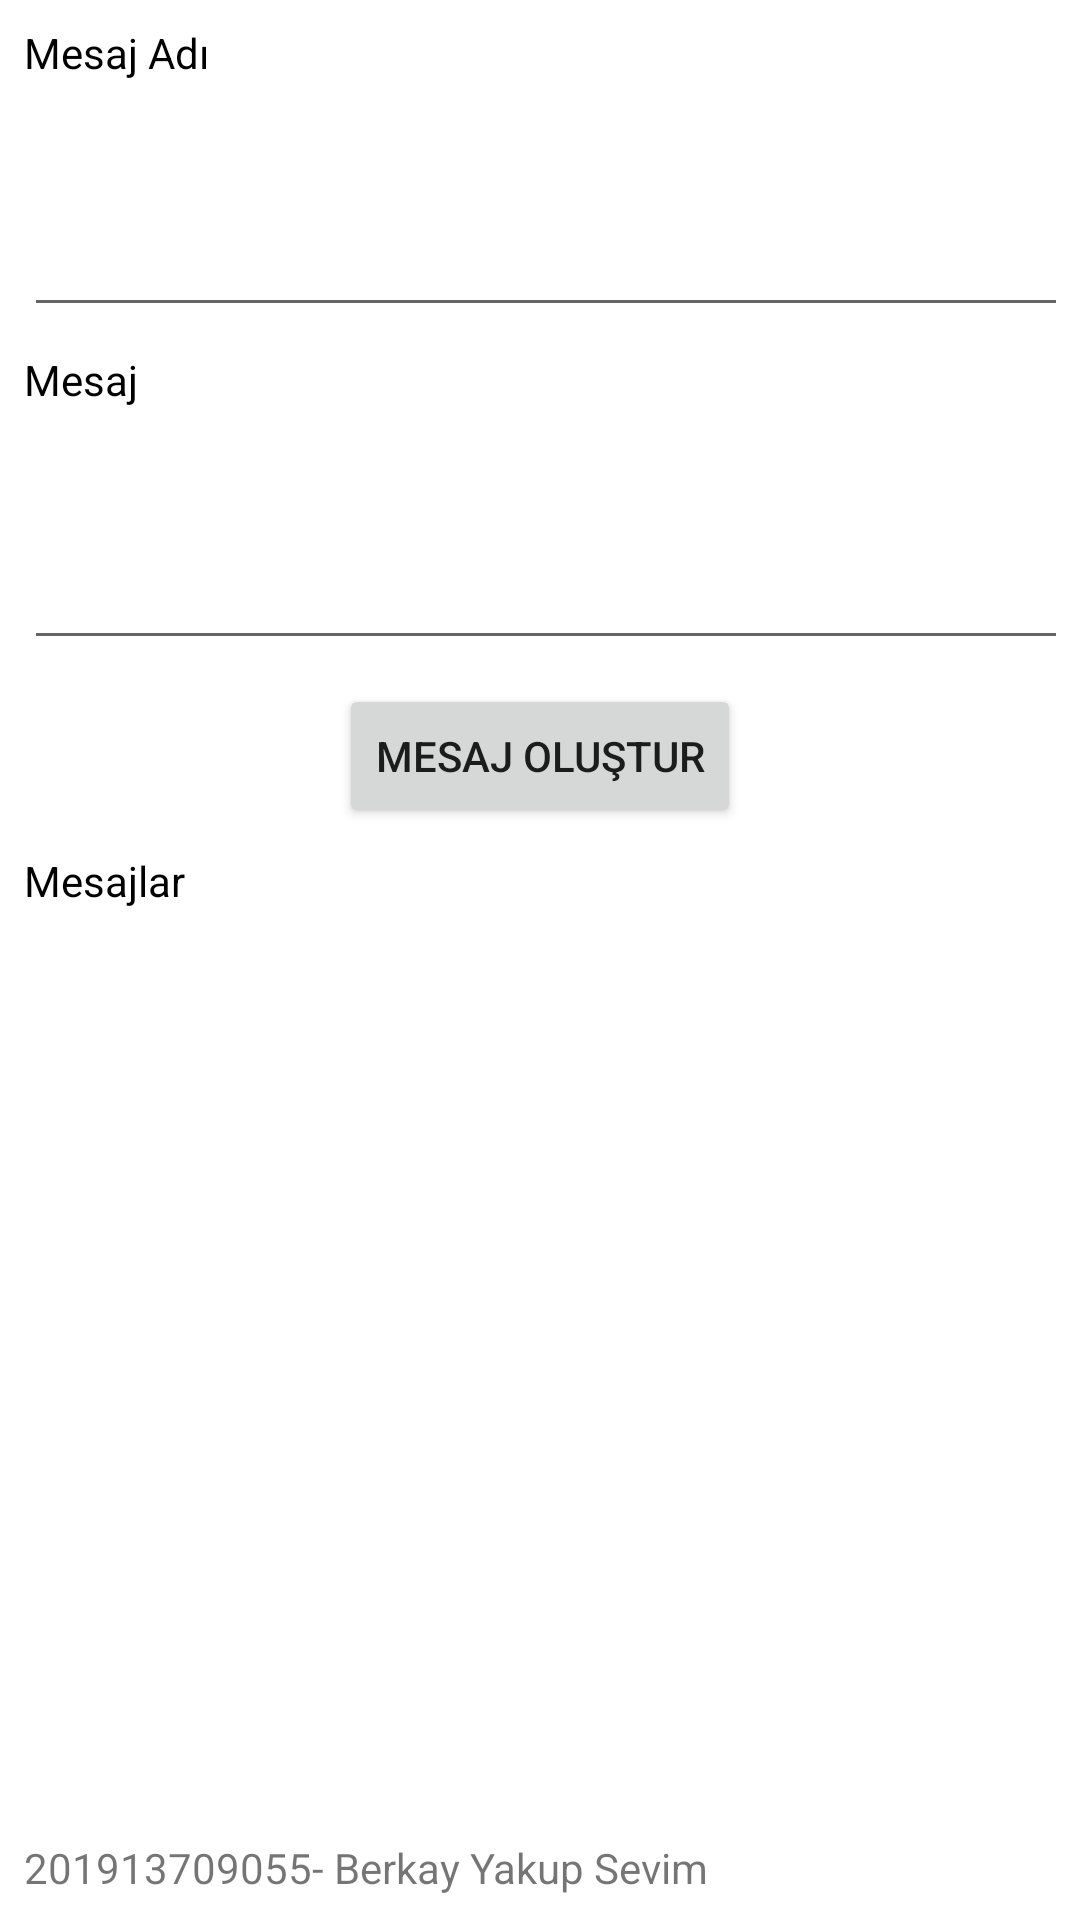

This screen was rendered from an Android layout file. Write that file and the resources it references.
<!-- AndroidManifest.xml: application theme Theme.MyMessageApp -->
<!-- res/layout/fragment_mesaj_olustur.xml -->
<?xml version="1.0" encoding="utf-8"?>
<FrameLayout xmlns:android="http://schemas.android.com/apk/res/android"
    xmlns:tools="http://schemas.android.com/tools"
    android:layout_width="match_parent"
    android:layout_height="match_parent"
    tools:context=".mesajolustur.MesajOlusturFragment">

    <LinearLayout
        android:layout_width="match_parent"
        android:layout_height="match_parent"
        android:orientation="vertical">

        <LinearLayout
            android:layout_width="match_parent"
            android:layout_height="0dp"
            android:layout_weight="1"
            android:orientation="vertical"
            android:padding="8dp">

            <TextView
                android:id="@+id/textView7"
                android:layout_width="match_parent"
                android:layout_height="wrap_content"
                android:text="Mesaj Adı"
                android:textColor="#000000" />

            <EditText
                android:id="@+id/createmessage_messageNameEditText"
                android:layout_width="366dp"
                android:layout_height="78dp"
                android:layout_marginTop="4dp"
                android:ems="10"
                android:inputType="text"
                android:paddingLeft="16dp"
                android:paddingTop="8dp"
                android:paddingRight="16dp"
                android:paddingBottom="8dp" />

            <TextView
                android:id="@+id/textView9"
                android:layout_width="match_parent"
                android:layout_height="wrap_content"
                android:layout_marginTop="8dp"
                android:text="Mesaj"
                android:textColor="#000000" />

            <EditText
                android:id="@+id/createmessage_messageDescriptionEditText"
                android:layout_width="391dp"
                android:layout_height="80dp"
                android:layout_marginTop="4dp"
                android:ems="10"
                android:gravity="top|left"
                android:inputType="textMultiLine|text"
                android:paddingLeft="16dp"
                android:paddingTop="8dp"
                android:paddingRight="16dp"
                android:paddingBottom="8dp" />

            <Button
                android:id="@+id/nav_messageCreateButton"
                android:layout_width="wrap_content"
                android:layout_height="wrap_content"
                android:layout_gravity="center"
                android:layout_marginTop="8dp"
                android:text="Mesaj oluştur" />

            <TextView
                android:id="@+id/textView10"
                android:layout_width="match_parent"
                android:layout_height="wrap_content"
                android:layout_marginTop="8dp"
                android:text="Mesajlar"
                android:textColor="#000000" />

            <androidx.recyclerview.widget.RecyclerView
                android:id="@+id/createmessage_messagesRecyclerView"
                android:layout_width="match_parent"
                android:layout_height="0dp"
                android:layout_marginTop="4dp"
                android:layout_weight="1" />
        </LinearLayout>

        <TextView
            android:id="@+id/textView6"
            android:layout_width="match_parent"
            android:layout_height="wrap_content"
            android:layout_weight="0"
            android:padding="8dp"
            android:text="@string/_201913709055_berkay_yakup_sevim" />
    </LinearLayout>
</FrameLayout>
<!-- resources referenced by this layout -->
<resources>
  <string name="_201913709055_berkay_yakup_sevim">201913709055- Berkay Yakup Sevim</string>
  <style name="Theme.MyMessageApp" parent="Theme.MaterialComponents.DayNight.DarkActionBar">
          
          <item name="colorPrimary">@color/purple_500</item>
          <item name="colorPrimaryVariant">@color/purple_700</item>
          <item name="colorOnPrimary">@color/white</item>
          
          <item name="colorSecondary">@color/teal_200</item>
          <item name="colorSecondaryVariant">@color/teal_700</item>
          <item name="colorOnSecondary">@color/black</item>
          
          <item name="android:statusBarColor">?attr/colorPrimaryVariant</item>
          
      </style>
  <!-- not gathered from this repository: default colours our renderer supplied (Android Studio template values) -->
  <color name="purple_500">#FF6200EE</color>
  <color name="purple_700">#FF3700B3</color>
  <color name="teal_200">#FF03DAC5</color>
  <color name="teal_700">#FF018786</color>
  <color name="black">#FF000000</color>
  <color name="white">#FFFFFFFF</color>
</resources>
